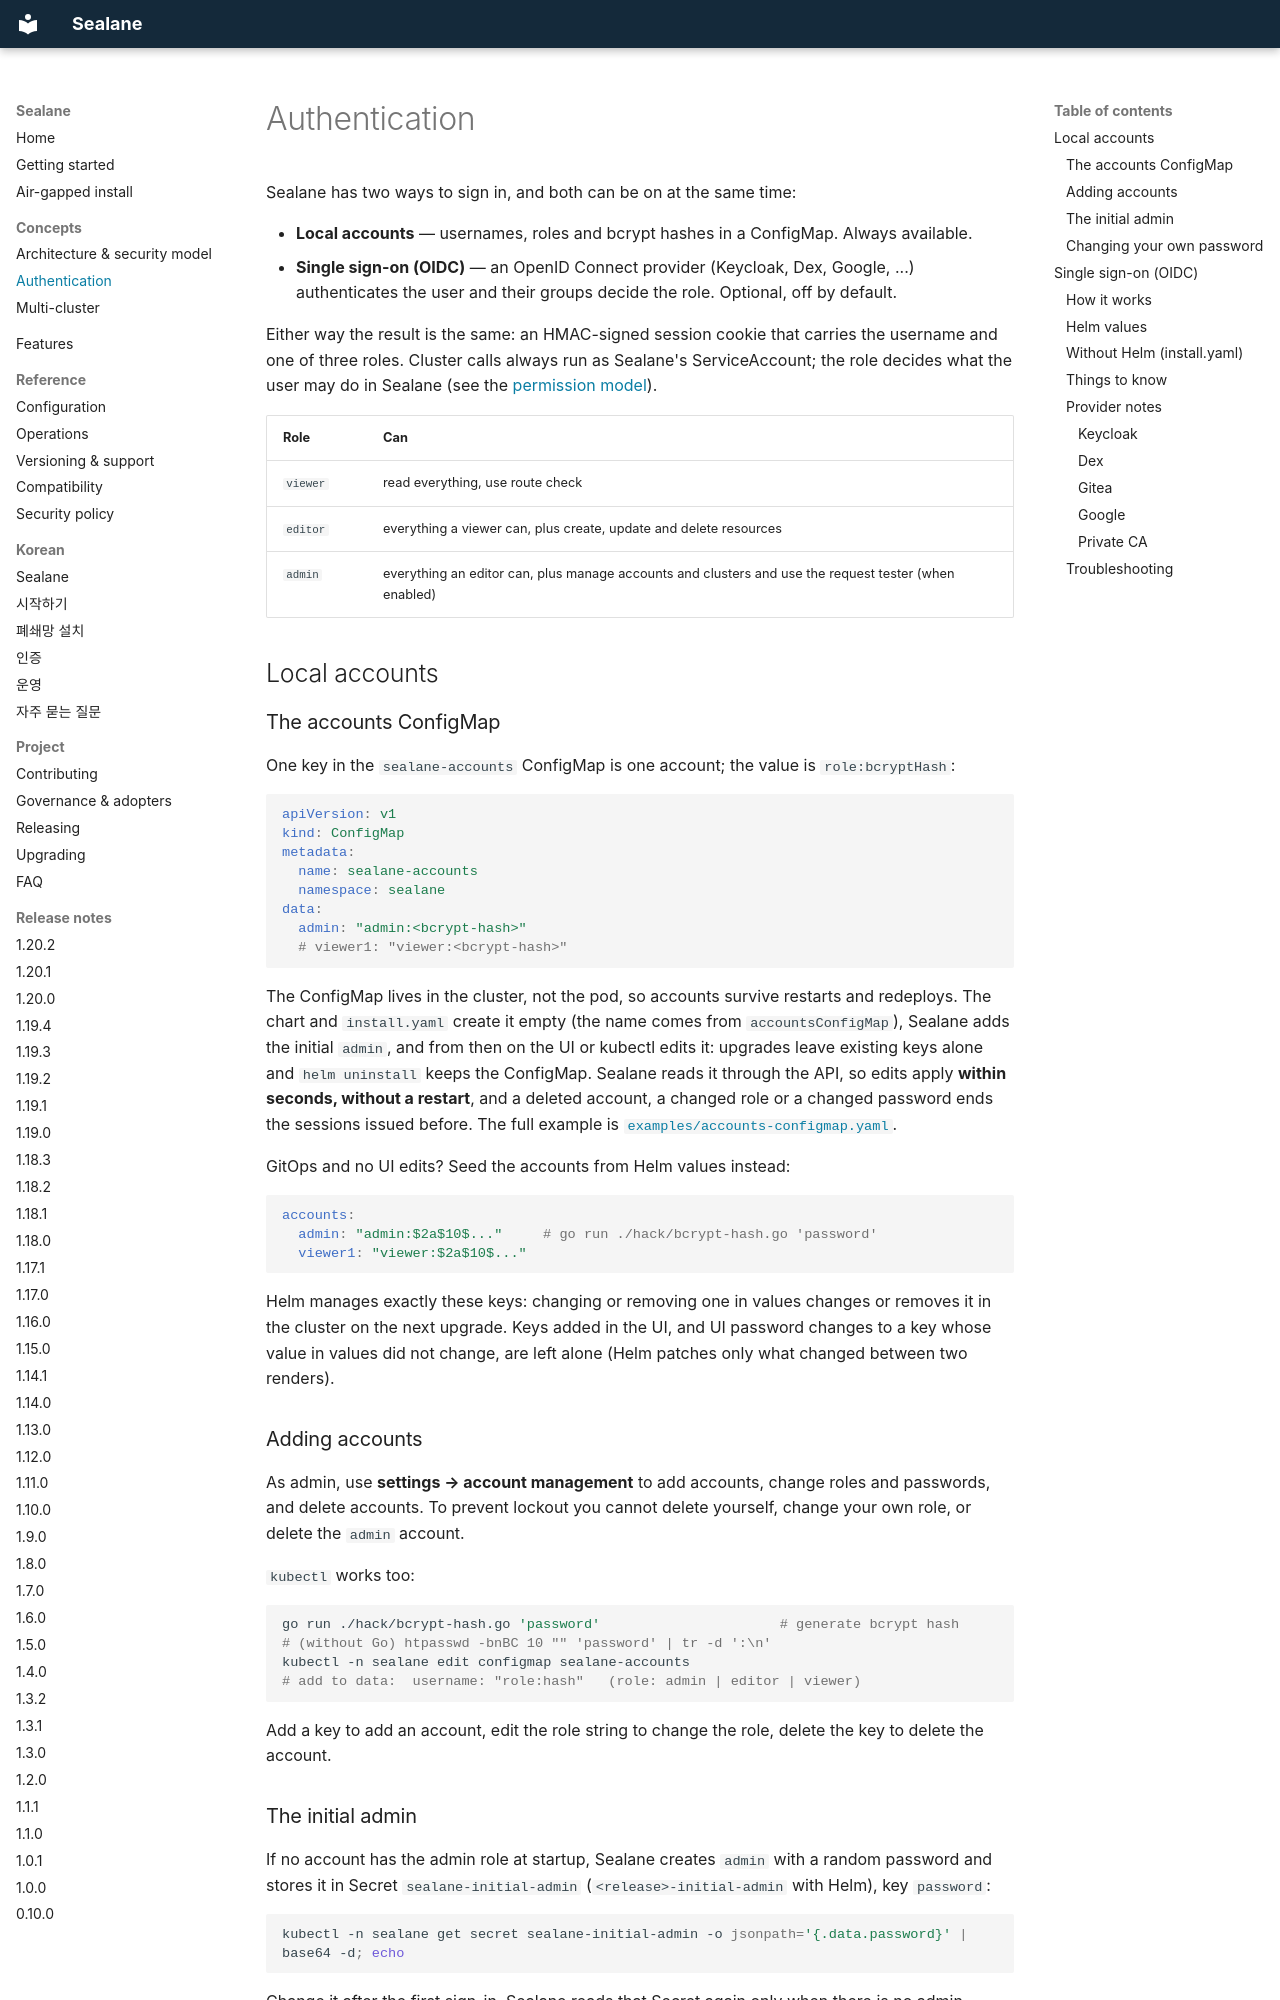

repository: wonjune95/sealane · page: authentication/index.html · generator: mkdocs

# Authentication

Sealane has two ways to sign in, and both can be on at the same time:

- **Local accounts** — usernames, roles and bcrypt hashes in a ConfigMap. Always available.
- **Single sign-on (OIDC)** — an OpenID Connect provider (Keycloak, Dex, Google, ...) authenticates the user and their groups decide the role. Optional, off by default.

Either way the result is the same: an HMAC-signed session cookie that carries the username and one of three roles. Cluster calls always run as Sealane's ServiceAccount; the role decides what the user may do in Sealane (see the [permission model](architecture.md#permission-model)).

| Role | Can |
|---|---|
| `viewer` | read everything, use route check |
| `editor` | everything a viewer can, plus create, update and delete resources |
| `admin` | everything an editor can, plus manage accounts and clusters and use the request tester (when enabled) |

## Local accounts

### The accounts ConfigMap

One key in the `sealane-accounts` ConfigMap is one account; the value is `role:bcryptHash`:

```yaml
apiVersion: v1
kind: ConfigMap
metadata:
  name: sealane-accounts
  namespace: sealane
data:
  admin: "admin:<bcrypt-hash>"
  # viewer1: "viewer:<bcrypt-hash>"
```

The ConfigMap lives in the cluster, not the pod, so accounts survive restarts and redeploys. The chart and `install.yaml` create it empty (the name comes from `accountsConfigMap`), Sealane adds the initial `admin`, and from then on the UI or kubectl edits it: upgrades leave existing keys alone and `helm uninstall` keeps the ConfigMap. Sealane reads it through the API, so edits apply **within seconds, without a restart**, and a deleted account, a changed role or a changed password ends the sessions issued before. The full example is [`examples/accounts-configmap.yaml`](https://github.com/wonjune95/sealane/blob/main/examples/accounts-configmap.yaml).

GitOps and no UI edits? Seed the accounts from Helm values instead:

```yaml
accounts:
  admin: "admin:$2a$10$..."     # go run ./hack/bcrypt-hash.go 'password'
  viewer1: "viewer:$2a$10$..."
```

Helm manages exactly these keys: changing or removing one in values changes or removes it in the cluster on the next upgrade. Keys added in the UI, and UI password changes to a key whose value in values did not change, are left alone (Helm patches only what changed between two renders).

### Adding accounts

As admin, use **settings → account management** to add accounts, change roles and passwords, and delete accounts. To prevent lockout you cannot delete yourself, change your own role, or delete the `admin` account.

`kubectl` works too:

```bash
go run ./hack/bcrypt-hash.go 'password'                      # generate bcrypt hash
# (without Go) htpasswd -bnBC 10 "" 'password' | tr -d ':\n'
kubectl -n sealane edit configmap sealane-accounts
# add to data:  username: "role:hash"   (role: admin | editor | viewer)
```

Add a key to add an account, edit the role string to change the role, delete the key to delete the account.

### The initial admin

If no account has the admin role at startup, Sealane creates `admin` with a random password and stores it in Secret `sealane-initial-admin` (`<release>-initial-admin` with Helm), key `password`:

```bash
kubectl -n sealane get secret sealane-initial-admin -o jsonpath='{.data.password}' | base64 -d; echo
```

Change it after the first sign-in. Sealane reads that Secret again only when there is no admin account, so you can delete it afterwards. An install upgraded from before 1.19 whose `admin` still has the password `admin` must change it first: the server refuses every other request until then.

### Changing your own password

Everyone with a local account, viewers included, changes their own password from their name at the bottom of the sidebar → settings page, after entering the current one. New passwords need at least 8 characters. The server patches only your own key in the ConfigMap, keeps your current session and ends your other sessions.

## Single sign-on (OIDC)
